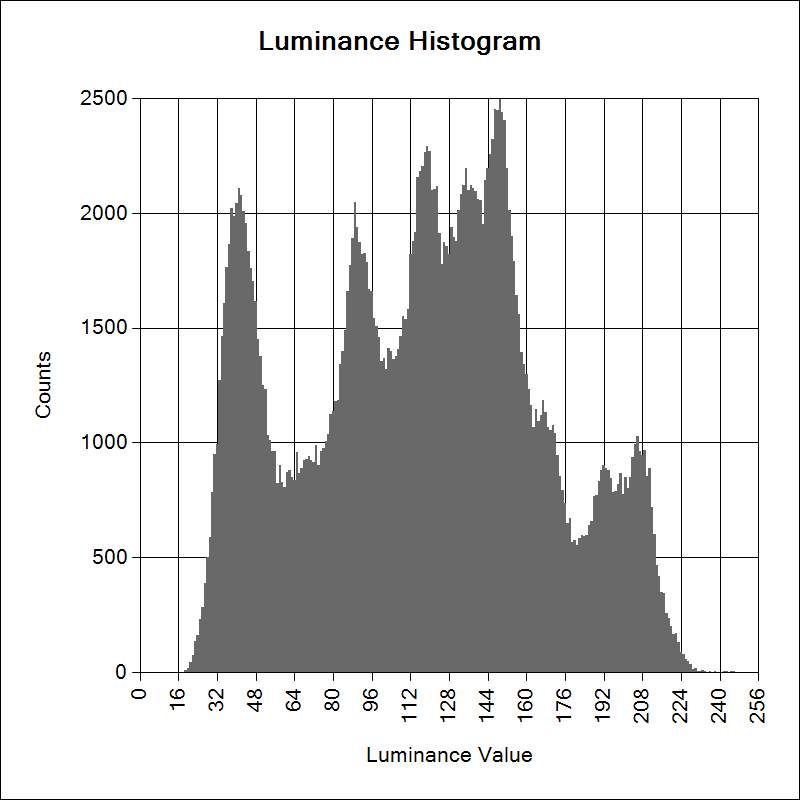

The data file committed next to this chart (first rows):
0, 0
1, 0
2, 0
3, 0
4, 0
5, 0
6, 0
7, 0
8, 0
9, 0
10, 0
11, 0
12, 0
13, 0
14, 0
15, 0
16, 0
17, 0
18, 7
19, 18
20, 43
21, 76
22, 133
23, 162
24, 231
25, 284
26, 386
27, 501
28, 589
29, 786
30, 950
31, 995
32, 1271
33, 1463
34, 1607
35, 1765
36, 1863
37, 2020
38, 1989
39, 2045
40, 2110
41, 2079
42, 2007
43, 1958
44, 1836
45, 1761
46, 1703
47, 1618
48, 1453
49, 1378
50, 1250
51, 1234
52, 1033
53, 1011
54, 961
55, 961
56, 825
57, 901
58, 826
59, 804
60, 870
... 195 more rows
